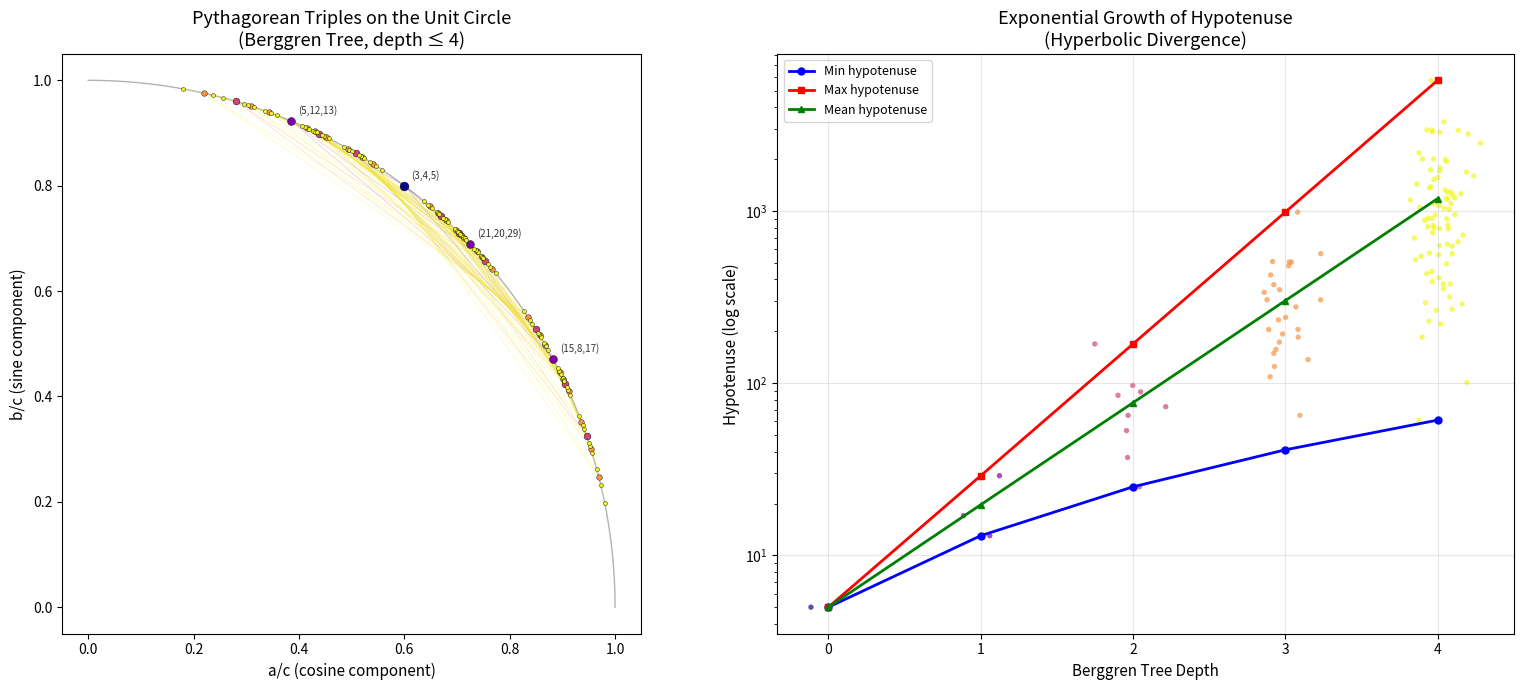

Python code for this plot:
#!/usr/bin/env python3
"""
Visualization: The Berggren Tree of Pythagorean Triples

This script visualizes the first several levels of the Berggren ternary tree,
showing how primitive Pythagorean triples are organized by their parent-child
relationships. Points are plotted on the unit circle at angle θ = atan2(b/c, a/c),
with color indicating tree depth (hyperbolic distance from origin).

The exponential growth of the tree mirrors the exponential divergence of
geodesics in hyperbolic space — a visual manifestation of negative curvature.
"""

import numpy as np
import matplotlib
matplotlib.use('Agg')
import matplotlib.pyplot as plt
from math import atan2, pi, sqrt


def berggren_A(a, b, c):
    return (a - 2*b + 2*c, 2*a - b + 2*c, 2*a - 2*b + 3*c)

def berggren_B(a, b, c):
    return (a + 2*b + 2*c, 2*a + b + 2*c, 2*a + 2*b + 3*c)

def berggren_C(a, b, c):
    return (-a + 2*b + 2*c, -2*a + b + 2*c, -2*a + 2*b + 3*c)


def build_tree(max_depth=5):
    """Build tree with depth tracking."""
    nodes = []  # (a, b, c, depth, parent_idx)
    nodes.append((3, 4, 5, 0, -1))
    queue = [(3, 4, 5, 0, 0)]
    
    while queue:
        a, b, c, depth, parent_idx = queue.pop(0)
        if depth >= max_depth:
            continue
        
        for child_fn in [berggren_A, berggren_B, berggren_C]:
            child = child_fn(a, b, c)
            child_idx = len(nodes)
            nodes.append((*child, depth + 1, parent_idx))
            queue.append((*child, depth + 1, child_idx))
    
    return nodes


# Build tree
max_depth = 4
nodes = build_tree(max_depth)

# Create figure with two subplots
fig, (ax1, ax2) = plt.subplots(1, 2, figsize=(16, 7))

# ---- LEFT PLOT: Points on the unit disk ----
# Map each triple (a,b,c) to the point (a/c, b/c) on the unit disk
cmap = plt.cm.plasma
norm = plt.Normalize(0, max_depth)

# Draw unit circle
theta = np.linspace(0, pi/2, 100)
ax1.plot(np.cos(theta), np.sin(theta), 'k-', linewidth=1, alpha=0.3)

# Draw edges (parent to child)
for i, (a, b, c, depth, parent_idx) in enumerate(nodes):
    if parent_idx >= 0:
        pa, pb, pc = nodes[parent_idx][0], nodes[parent_idx][1], nodes[parent_idx][2]
        ax1.plot([pa/pc, a/c], [pb/pc, b/c], 
                color=cmap(norm(depth)), alpha=0.3, linewidth=0.5)

# Draw nodes
for a, b, c, depth, _ in nodes:
    x, y = a/c, b/c
    size = max(8, 40 - depth * 8)
    ax1.scatter(x, y, c=[depth], cmap='plasma', vmin=0, vmax=max_depth, 
               s=size, zorder=5, edgecolors='black', linewidth=0.3)

# Label root and first-level nodes
for a, b, c, depth, _ in nodes[:4]:
    ax1.annotate(f'({a},{b},{c})', (a/c, b/c), 
                textcoords="offset points", xytext=(5, 5),
                fontsize=7, alpha=0.8)

ax1.set_xlim(-0.05, 1.05)
ax1.set_ylim(-0.05, 1.05)
ax1.set_aspect('equal')
ax1.set_xlabel('a/c (cosine component)', fontsize=11)
ax1.set_ylabel('b/c (sine component)', fontsize=11)
ax1.set_title('Pythagorean Triples on the Unit Circle\n(Berggren Tree, depth ≤ 4)', fontsize=13)

# ---- RIGHT PLOT: Hypotenuse growth by depth ----
depths = {}
for a, b, c, depth, _ in nodes:
    if depth not in depths:
        depths[depth] = []
    depths[depth].append(c)

depth_labels = sorted(depths.keys())
for d in depth_labels:
    hyps = sorted(depths[d])
    jitter = np.random.normal(0, 0.1, len(hyps))
    ax2.scatter([d + j for j in jitter], hyps, 
               c=[d]*len(hyps), cmap='plasma', vmin=0, vmax=max_depth,
               s=15, alpha=0.7, edgecolors='none')

# Plot min and max hypotenuse per depth
min_hyps = [min(depths[d]) for d in depth_labels]
max_hyps = [max(depths[d]) for d in depth_labels]
mean_hyps = [sum(depths[d])/len(depths[d]) for d in depth_labels]
ax2.plot(depth_labels, min_hyps, 'b-o', markersize=5, label='Min hypotenuse', linewidth=2)
ax2.plot(depth_labels, max_hyps, 'r-s', markersize=5, label='Max hypotenuse', linewidth=2)
ax2.plot(depth_labels, mean_hyps, 'g-^', markersize=5, label='Mean hypotenuse', linewidth=2)

ax2.set_yscale('log')
ax2.set_xlabel('Berggren Tree Depth', fontsize=11)
ax2.set_ylabel('Hypotenuse (log scale)', fontsize=11)
ax2.set_title('Exponential Growth of Hypotenuse\n(Hyperbolic Divergence)', fontsize=13)
ax2.legend(fontsize=9)
ax2.grid(True, alpha=0.3)

plt.tight_layout()
plt.savefig('berggren_tree_visualization.png', dpi=150, bbox_inches='tight')
print("Saved: berggren_tree_visualization.png")
